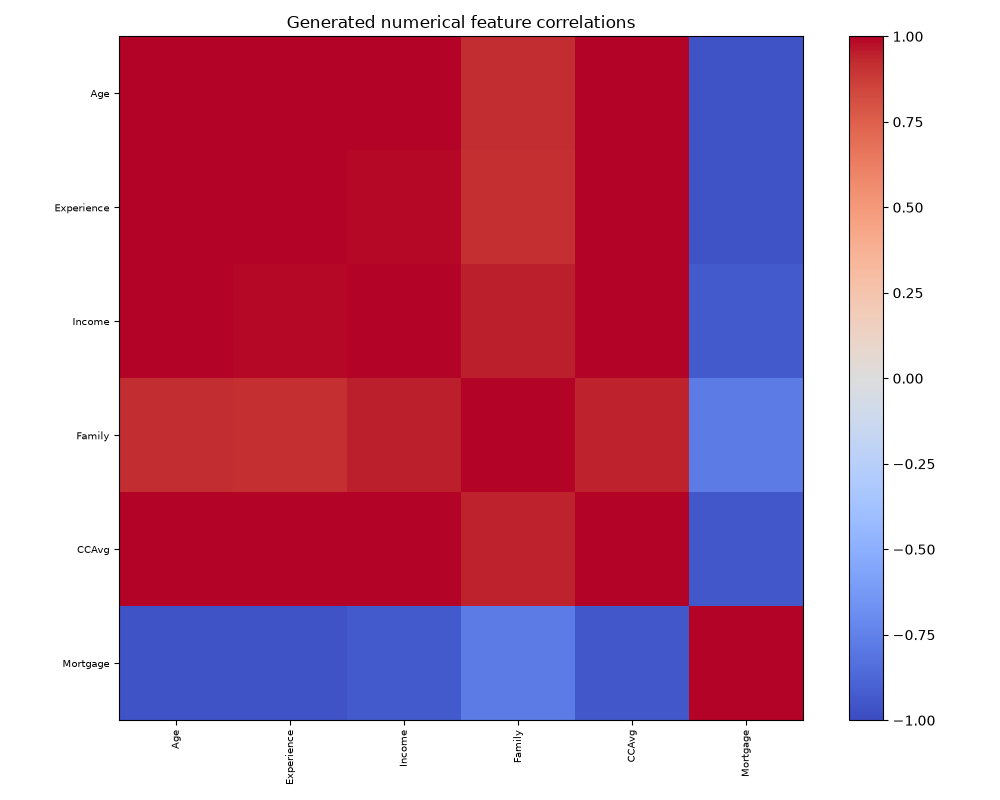

The table this chart was drawn from, first rows:
, Age, Experience, Income, Family, CCAvg, Mortgage
Age, 1.0, 0.9996, 0.9946, 0.9178, 0.9966, -0.9629
Experience, 0.9996, 1.0, 0.9915, 0.9109, 0.9941, -0.9683
Income, 0.9946, 0.9915, 1.0, 0.9471, 0.9995, -0.9312
Family, 0.9178, 0.9109, 0.9471, 1.0, 0.94, -0.7804
CCAvg, 0.9966, 0.9941, 0.9995, 0.94, 1.0, -0.9398
Mortgage, -0.9629, -0.9683, -0.9312, -0.7804, -0.9398, 1.0
